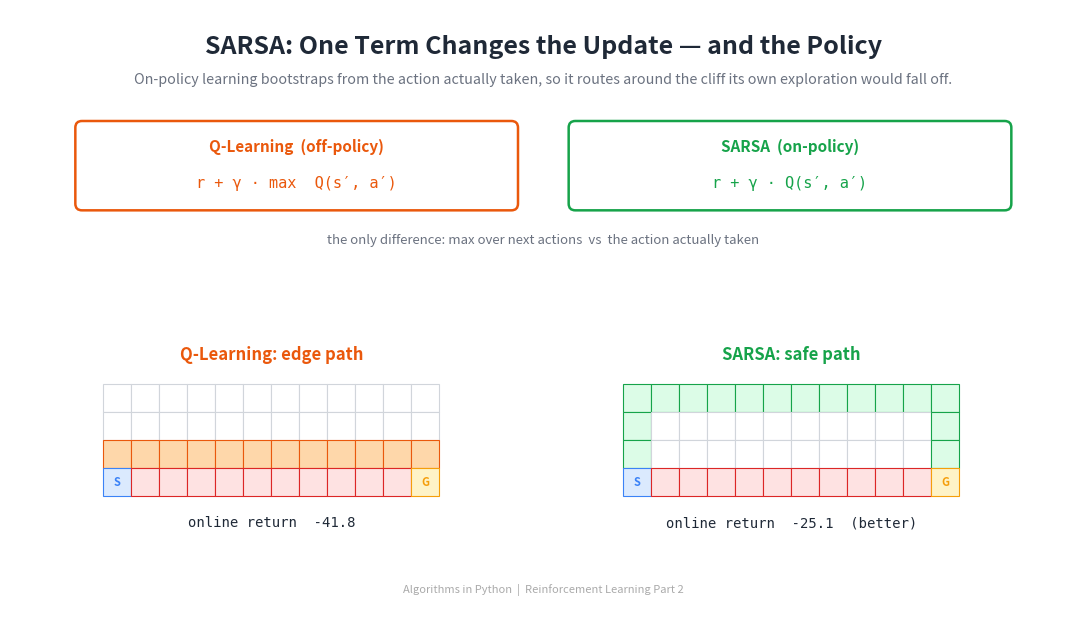

Reproduce this figure in Python. (Note: this script raises an exception after producing the figure.)
"""Generate the header image for the SARSA article."""

import matplotlib
matplotlib.use('Agg')
import matplotlib.pyplot as plt
from matplotlib.patches import FancyBboxPatch, Rectangle
import numpy as np


BG_COLOR = '#FFFFFF'
TEXT_COLOR = '#1F2937'
SUBTLE_TEXT = '#6B7280'
PANEL_BG = '#F8FAFC'
PANEL_EDGE = '#E2E8F0'

CLIFF_FILL = '#fee2e2'
CLIFF_BORDER = '#DC2626'
SARSA_FILL = '#dcfce7'
SARSA_BORDER = '#16A34A'
Q_FILL = '#fed7aa'
Q_BORDER = '#EA580C'
START_FILL = '#dbeafe'
START_BORDER = '#3B82F6'
GOAL_FILL = '#fef3c7'
GOAL_BORDER = '#F59E0B'

fig, ax = plt.subplots(figsize=(1600/150, 900/150), dpi=150)
ax.set_xlim(0, 16)
ax.set_ylim(0, 9)
ax.set_aspect('equal')
ax.axis('off')
fig.patch.set_facecolor(BG_COLOR)

ax.text(8, 8.45, 'SARSA: One Term Changes the Update — and the Policy',
        fontsize=18, fontweight='bold', ha='center', va='center',
        color=TEXT_COLOR, fontfamily='sans-serif')
ax.text(8, 7.95,
        'On-policy learning bootstraps from the action actually taken, so it routes around the cliff its own exploration would fall off.',
        fontsize=10.3, fontstyle='italic', ha='center', va='center',
        color=SUBTLE_TEXT, fontfamily='sans-serif')

# ===== Top strip: the two update rules side by side =====
def update_box(x0, w, title, formula, formula_color, border):
    ax.add_patch(FancyBboxPatch((x0, 6.0), w, 1.3,
                                boxstyle='round,pad=0.02,rounding_size=0.1',
                                facecolor='white', edgecolor=border,
                                linewidth=1.8, zorder=2))
    ax.text(x0 + w/2, 6.95, title, fontsize=11, fontweight='bold',
            ha='center', va='center', color=border,
            fontfamily='sans-serif', zorder=3)
    ax.text(x0 + w/2, 6.4, formula, fontsize=11, ha='center', va='center',
            color=formula_color, fontfamily='monospace', zorder=3)

update_box(1.0, 6.6, 'Q-Learning  (off-policy)',
           'r + γ · max  Q(s′, a′)', Q_BORDER, Q_BORDER)
update_box(8.4, 6.6, 'SARSA  (on-policy)',
           'r + γ · Q(s′, a′)', SARSA_BORDER, SARSA_BORDER)
ax.text(8, 5.55, "the only difference: max over next actions  vs  the action actually taken",
        fontsize=9.5, fontstyle='italic', ha='center', va='center',
        color=SUBTLE_TEXT, fontfamily='sans-serif')

# ===== Two cliff grids side by side =====
ROWS, COLS = 4, 12
cell = 0.42

def draw_grid(ox, oy, path_cells, path_fill, path_border, label, ret):
    for r in range(ROWS):
        for c in range(COLS):
            x = ox + c * cell
            y = oy + (ROWS - 1 - r) * cell
            if r == 3 and 1 <= c <= 10:
                fc, ec = CLIFF_FILL, CLIFF_BORDER
            elif (r, c) == (3, 0):
                fc, ec = START_FILL, START_BORDER
            elif (r, c) == (3, 11):
                fc, ec = GOAL_FILL, GOAL_BORDER
            elif (r, c) in path_cells:
                fc, ec = path_fill, path_border
            else:
                fc, ec = 'white', '#D1D5DB'
            ax.add_patch(Rectangle((x, y), cell, cell, facecolor=fc,
                                   edgecolor=ec, linewidth=0.8, zorder=2))
    # S / G labels
    sx = ox
    sy = oy
    ax.text(sx + cell/2, sy + cell/2, 'S', fontsize=8, fontweight='bold',
            ha='center', va='center', color=START_BORDER, zorder=3)
    ax.text(ox + 11*cell + cell/2, sy + cell/2, 'G', fontsize=8,
            fontweight='bold', ha='center', va='center',
            color=GOAL_BORDER, zorder=3)
    ax.text(ox + COLS*cell/2, oy + ROWS*cell + 0.45, label,
            fontsize=12, fontweight='bold', ha='center', va='center',
            color=path_border, fontfamily='sans-serif')
    ax.text(ox + COLS*cell/2, oy - 0.4, ret,
            fontsize=10, ha='center', va='center',
            color=TEXT_COLOR, fontfamily='monospace')

# SARSA path: up to row 0, across, down (rows 0,1,2,3 col patterns)
sarsa_path = set()
for c in range(COLS): sarsa_path.add((0, c))
sarsa_path.update({(2, 0), (1, 0), (1, 11), (2, 11)})
# Q-learning path: up to row 2, across, down
q_path = set()
for c in range(COLS): q_path.add((2, c))

gy = 1.7
draw_grid(1.4, gy, q_path, Q_FILL, Q_BORDER,
          'Q-Learning: edge path',
          'online return  -41.8')
draw_grid(9.2, gy, sarsa_path, SARSA_FILL, SARSA_BORDER,
          'SARSA: safe path',
          'online return  -25.1  (better)')

ax.text(8, 0.3,
        'Algorithms in Python  |  Reinforcement Learning Part 2',
        fontsize=8, ha='center', va='center',
        color='#aaaaaa', fontfamily='sans-serif')

fig.subplots_adjust(left=0, right=1, top=1, bottom=0)
out = ('D:/Projects/Medium/algorithms-in-python/'
       '08-reinforcement-learning/02-sarsa/header_sarsa.png')
plt.savefig(out, dpi=150, facecolor=BG_COLOR)
plt.close()
print(f'Saved to {out}')
